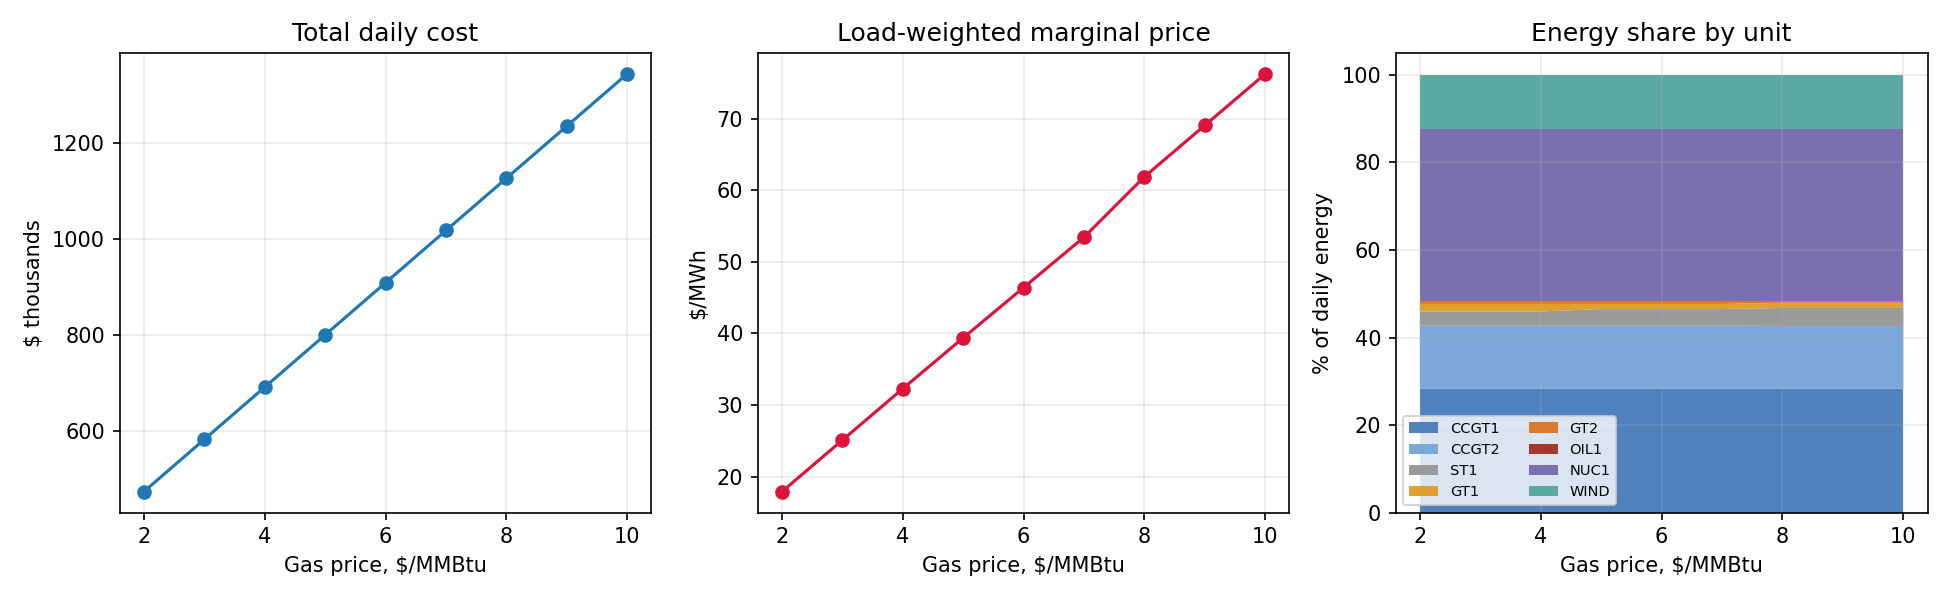

Source data for this figure (header and first rows):
gas_price, total_cost, avg_marginal_price, starts, curtailed_mwh, solve_seconds, share_CCGT1, share_CCGT2, share_ST1, share_GT1, share_GT2, share_OIL1, share_NUC1, share_WIND
2, 472489, 17.9, 4, 210.0, 0.265, 0.2826, 0.1444, 0.03259, 0.01711, 0.007823, 0.0, 0.3911, 0.1243
3, 581614, 25.09, 4, 210.0, 0.1348, 0.2826, 0.1444, 0.03259, 0.01711, 0.007823, 0.0, 0.3911, 0.1243
4, 690738, 32.28, 4, 210.0, 0.2242, 0.2826, 0.1444, 0.03259, 0.01711, 0.007823, 0.0, 0.3911, 0.1243
5, 799813, 39.38, 4, 210.0, 0.2414, 0.2826, 0.1444, 0.03797, 0.01173, 0.007823, 0.0, 0.3911, 0.1243
6, 908855, 46.41, 4, 210.0, 0.2469, 0.2826, 0.1444, 0.03797, 0.01173, 0.007823, 0.0, 0.3911, 0.1243
7, 1017897, 53.45, 4, 210.0, 0.1618, 0.2826, 0.1444, 0.03797, 0.01173, 0.007823, 0.0, 0.3911, 0.1243
8, 1126917, 61.89, 4, 210.0, 0.2035, 0.2826, 0.1437, 0.04123, 0.01173, 0.005215, 0.0, 0.3911, 0.1243
9, 1235895, 69.07, 4, 210.0, 0.2176, 0.2826, 0.1437, 0.04123, 0.01173, 0.005215, 0.0, 0.3911, 0.1243
10, 1344873, 76.25, 4, 210.0, 0.209, 0.2826, 0.1437, 0.04123, 0.01173, 0.005215, 0.0, 0.3911, 0.1243
